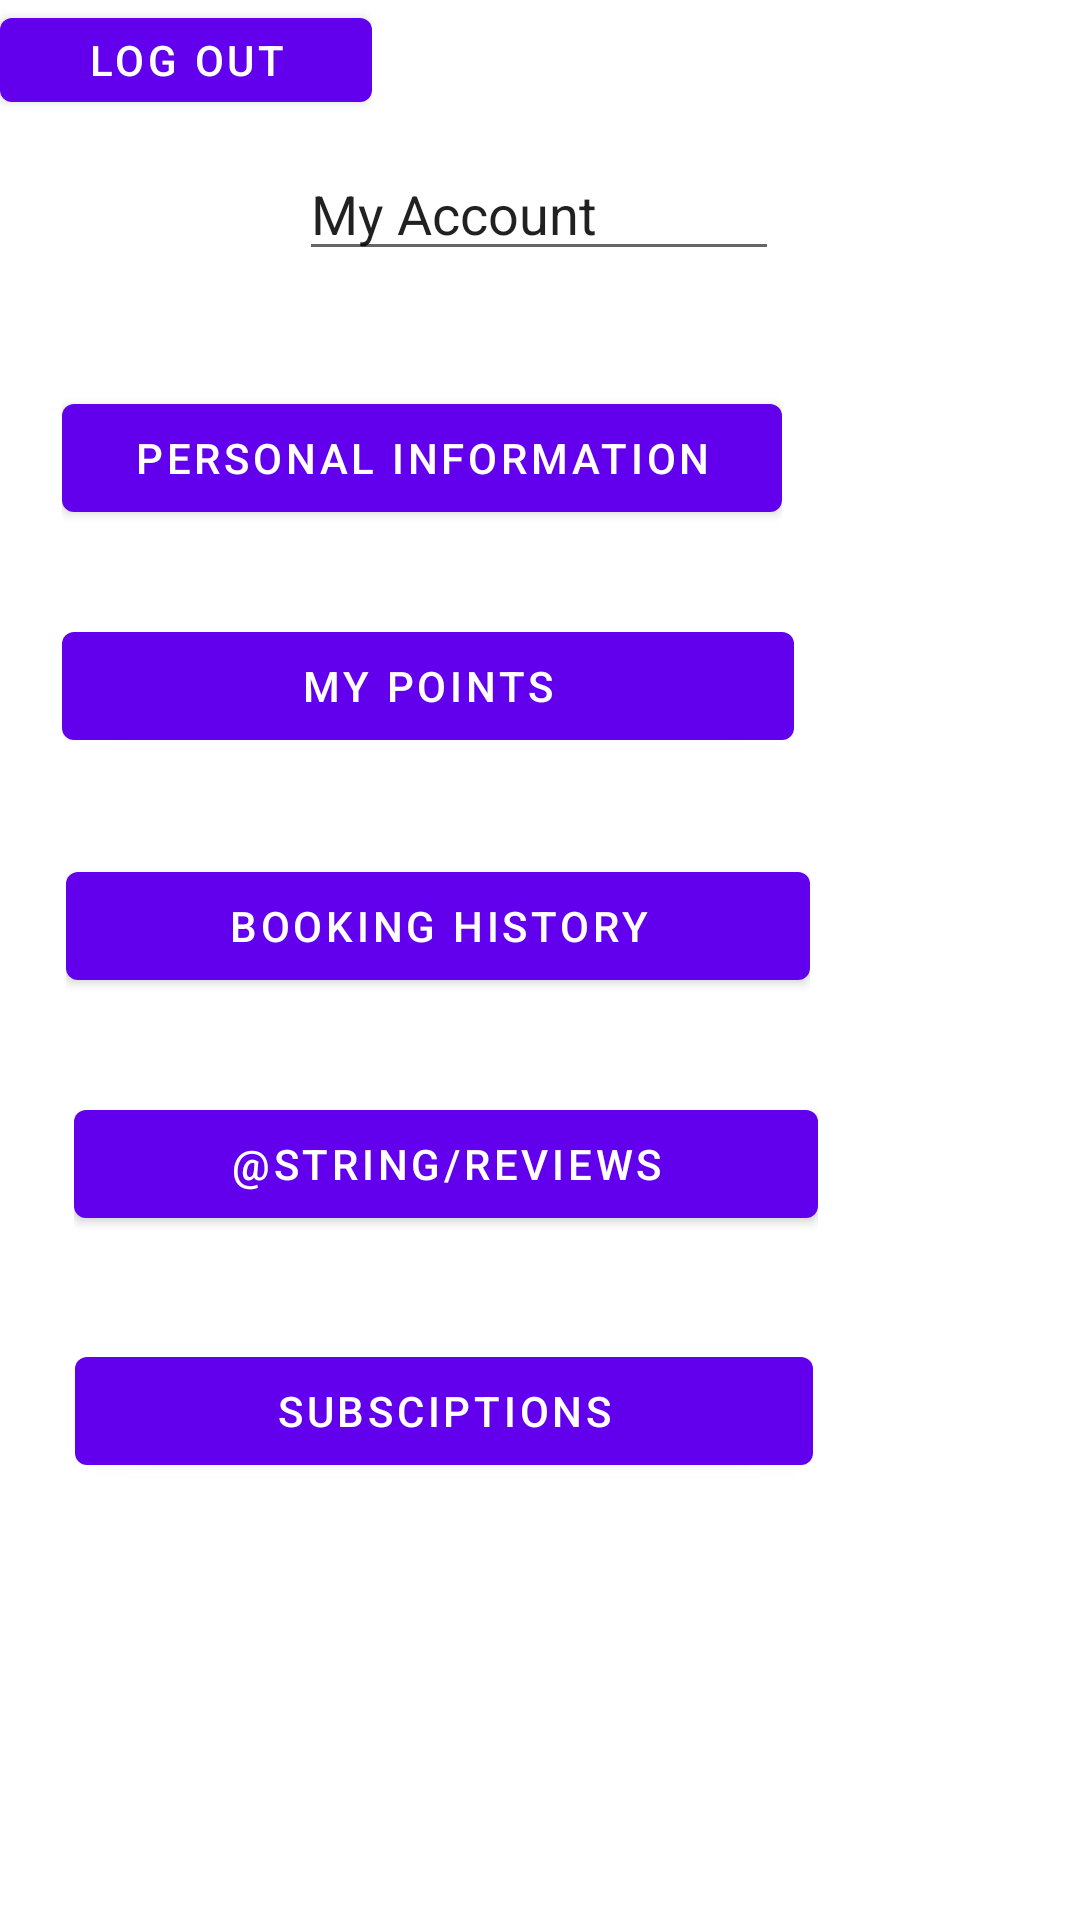

Here is an Android app screen rendered from its layout file. Give the layout XML and the strings, colors and styles it references.
<!-- AndroidManifest.xml: application theme Theme.Harmony -->
<!-- res/layout/activity_my_account.xml -->
<?xml version="1.0" encoding="utf-8"?>
<androidx.constraintlayout.widget.ConstraintLayout xmlns:android="http://schemas.android.com/apk/res/android"
    xmlns:app="http://schemas.android.com/apk/res-auto"
    xmlns:tools="http://schemas.android.com/tools"
    android:layout_width="match_parent"
    android:layout_height="match_parent"
    tools:context=".MyAccount">

    <LinearLayout
        android:id="@+id/linearLayout"
        android:layout_width="160dp"
        android:layout_height="58dp"
        android:orientation="horizontal"
        app:layout_constraintBottom_toBottomOf="parent"
        app:layout_constraintEnd_toEndOf="parent"
        app:layout_constraintHorizontal_bias="0.498"
        app:layout_constraintStart_toStartOf="parent"
        app:layout_constraintTop_toTopOf="parent"
        app:layout_constraintVertical_bias="0.084">

        <EditText
            android:id="@+id/editTextTextPersonName15"
            android:layout_width="0dp"
            android:layout_height="wrap_content"
            android:layout_weight="1"
            android:ems="10"
            android:inputType="textPersonName"
            android:text="@string/myaccount"
            android:autofillHints=""
            tools:ignore="LabelFor" />
    </LinearLayout>

    <LinearLayout
        android:id="@+id/linearLayout2"
        android:layout_width="240dp"
        android:layout_height="73dp"
        android:orientation="horizontal"
        app:layout_constraintBottom_toBottomOf="parent"
        app:layout_constraintEnd_toEndOf="parent"
        app:layout_constraintHorizontal_bias="0.173"
        app:layout_constraintStart_toStartOf="parent"
        app:layout_constraintTop_toTopOf="parent"
        app:layout_constraintVertical_bias="0.227">

        <Button
            android:id="@+id/button11"
            android:layout_width="0dp"
            android:layout_height="wrap_content"
            android:layout_weight="1"
            android:text="@string/person_information" />
    </LinearLayout>

    <LinearLayout
        android:layout_width="244dp"
        android:layout_height="68dp"
        android:orientation="horizontal"
        app:layout_constraintBottom_toBottomOf="parent"
        app:layout_constraintEnd_toEndOf="parent"
        app:layout_constraintHorizontal_bias="0.179"
        app:layout_constraintStart_toStartOf="parent"
        app:layout_constraintTop_toTopOf="parent"
        app:layout_constraintVertical_bias="0.358">

        <Button
            android:id="@+id/button12"
            android:layout_width="0dp"
            android:layout_height="wrap_content"
            android:layout_weight="1"
            android:text="@string/my_points" />
    </LinearLayout>

    <LinearLayout
        android:layout_width="248dp"
        android:layout_height="71dp"
        android:orientation="horizontal"
        app:layout_constraintBottom_toBottomOf="parent"
        app:layout_constraintEnd_toEndOf="parent"
        app:layout_constraintHorizontal_bias="0.197"
        app:layout_constraintStart_toStartOf="parent"
        app:layout_constraintTop_toTopOf="parent">

        <Button
            android:id="@+id/button13"
            android:layout_width="0dp"
            android:layout_height="wrap_content"
            android:layout_weight="1"
            android:text="@string/bookings_history" />
    </LinearLayout>

    <LinearLayout
        android:layout_width="248dp"
        android:layout_height="72dp"
        android:orientation="horizontal"
        app:layout_constraintBottom_toBottomOf="parent"
        app:layout_constraintEnd_toEndOf="parent"
        app:layout_constraintHorizontal_bias="0.219"
        app:layout_constraintStart_toStartOf="parent"
        app:layout_constraintTop_toTopOf="parent"
        app:layout_constraintVertical_bias="0.641">

        <Button
            android:id="@+id/button14"
            android:layout_width="match_parent"
            android:layout_height="wrap_content"
            android:text="@string/reviews" />
    </LinearLayout>

    <LinearLayout
        android:layout_width="246dp"
        android:layout_height="77dp"
        android:orientation="horizontal"
        app:layout_constraintBottom_toBottomOf="parent"
        app:layout_constraintEnd_toEndOf="parent"
        app:layout_constraintHorizontal_bias="0.218"
        app:layout_constraintStart_toStartOf="parent"
        app:layout_constraintTop_toTopOf="parent"
        app:layout_constraintVertical_bias="0.793">

        <Button
            android:id="@+id/button15"
            android:layout_width="0dp"
            android:layout_height="wrap_content"
            android:layout_weight="1"
            android:text="@string/subscriptions" />
    </LinearLayout>

    <Space
        android:layout_width="126dp"
        android:layout_height="50dp"
        tools:layout_editor_absoluteX="146dp"
        tools:layout_editor_absoluteY="653dp"
        tools:ignore="MissingConstraints" />

    <LinearLayout
        android:layout_width="124dp"
        android:layout_height="40dp"
        android:orientation="horizontal"
        tools:layout_editor_absoluteX="141dp"
        tools:layout_editor_absoluteY="657dp"
        tools:ignore="MissingConstraints">

        <Button
            android:id="@+id/button16"
            android:layout_width="0dp"
            android:layout_height="wrap_content"
            android:layout_weight="1"
            android:text="@string/log_out" />
    </LinearLayout>

</androidx.constraintlayout.widget.ConstraintLayout>
<!-- resources referenced by this layout -->
<resources>
  <string name="bookings_history">Booking History</string>
  <string name="log_out">Log Out</string>
  <string name="my_points">My Points</string>
  <string name="myaccount">My Account</string>
  <string name="person_information">Personal Information</string>
  <string name="subscriptions">Subsciptions</string>
  <style name="Theme.Harmony" parent="Theme.MaterialComponents.DayNight.DarkActionBar">
          
          <item name="colorPrimary">@color/purple_500</item>
          <item name="colorPrimaryVariant">@color/purple_700</item>
          <item name="colorOnPrimary">@color/white</item>
          
          <item name="colorSecondary">@color/teal_200</item>
          <item name="colorSecondaryVariant">@color/teal_700</item>
          <item name="colorOnSecondary">@color/black</item>
         
          <item name="android:statusBarColor" tools:targetApi="l">?attr/colorPrimaryVariant</item>
          
      </style>
  <!-- not gathered from this repository: default colours our renderer supplied (Android Studio template values) -->
  <color name="purple_500">#FF6200EE</color>
  <color name="purple_700">#FF3700B3</color>
  <color name="teal_200">#FF03DAC5</color>
  <color name="teal_700">#FF018786</color>
  <color name="black">#FF000000</color>
  <color name="white">#FFFFFFFF</color>
</resources>
